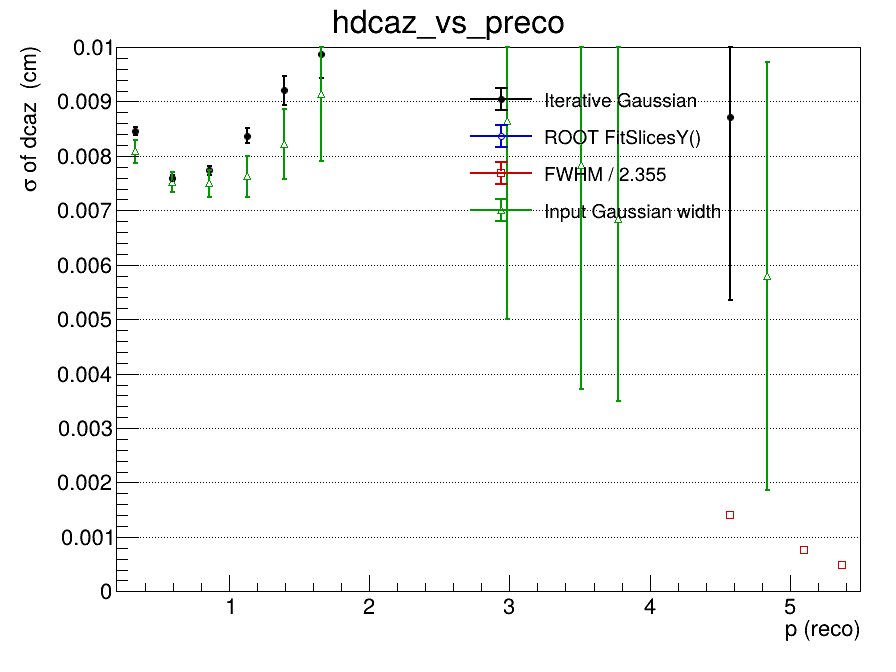

The table this chart was drawn from, first rows:
x_low, x_high, x_center, entries, iterative_mean, iterative_mean_error, iterative_sigma, iterative_sigma_error, iterative_chi2_ndf, iterative_iterations, iterative_fit_status, fitslicesy_sigma, fitslicesy_sigma_error, fwhm, fwhm_sigma, input_gaussian_width, input_gaussian_width_error
0.2, 0.465, 0.3325, 1498915, -0.0002377, 2.10554188337e-05, 0.00846, 6.76733099413e-05, 1.085, 2, 0, 0, 0, nan, nan, 0.008082, 0.0002057
0.465, 0.73, 0.5975, 1179398, -0.000176, 1.90731727996e-05, 0.007589, 5.53259214128e-05, 1.163, 2, 0, 0, 0, nan, nan, 0.007525, 0.0001866
0.73, 0.995, 0.8625, 629039, -0.0001111, 2.69529877127e-05, 0.007733, 8.00381247301e-05, 1.09, 2, 0, 0, 0, nan, nan, 0.007496, 0.000254
0.995, 1.26, 1.128, 321404, -0.0002536, 4.46139618584e-05, 0.008374, 0.0001417, 1.056, 2, 0, 0, 0, nan, nan, 0.007623, 0.0003723
1.26, 1.525, 1.393, 168407, -0.0001093, 7.32022078281e-05, 0.009202, 0.0002589, 1.063, 2, 0, 0, 0, nan, nan, 0.008219, 0.0006488
1.525, 1.79, 1.658, 90223, -0.0003222, 0.0001178, 0.009876, 0.0004363, 1.198, 2, 0, 0, 0, nan, nan, 0.009136, 0.001221
1.79, 2.055, 1.923, 50396, -0.0001687, 0.000171, 0.01041, 0.0006817, 0.7991, 2, 0, 0, 0, nan, nan, 0.01208, 0.003617
2.055, 2.32, 2.188, 29263, -0.0004398, 0.0003219, 0.01221, 0.001448, 0.748, 2, 0, 0, 0, nan, nan, 0.01105, 0.00365
2.32, 2.585, 2.453, 17368, -0.0004673, 0.0004774, 0.01304, 0.002262, 1.443, 2, 0, 0, 0, nan, nan, 0.01326, 0.01054
2.585, 2.85, 2.718, 10585, -0.0002445, 0.002819, 0.02884, 0.02717, 0.8225, 2, 0, 0, 0, nan, nan, 0.01735, 0.01379
2.85, 3.115, 2.983, 6832, -0.0004102, 0.0007001, 0.01251, 0.003279, 1.099, 2, 0, 0, 0, nan, nan, 0.00864, 0.003628
3.115, 3.38, 3.248, 4357, -0.001486, 0.004478, 0.02894, 0.02423, 1.113, 2, 0, 0, 0, nan, nan, 0.01742, 0.01463
3.38, 3.645, 3.513, 2805, -0.0001694, 0.001145, 0.01307, 0.005621, 1.192, 2, 0, 0, 0, nan, nan, 0.007841, 0.004117
3.645, 3.91, 3.778, 2013, -3.42164516812e-05, 0.00652, 0.02872, 0.02855, 1.335, 2, 0, 0, 0, nan, nan, 0.006836, 0.003343
3.91, 4.175, 4.043, 1316, 0.000126, 0.002106, 0.0147, 0.01065, 0.7911, 2, 0, 0, 0, nan, nan, 0.01752, 0.01752
4.175, 4.44, 4.308, 960, -0.003313, 0.004007, 0.01188, 0.006757, 0.9898, 2, 0, 0, 0, nan, nan, 0.01718, 0.01654
4.44, 4.705, 4.573, 670, -0.0004872, 0.001168, 0.008706, 0.003358, 0.8245, 2, 0, 0, 0, 0.0033, 0.001401, 0.01746, 0.01621
4.705, 4.97, 4.838, 514, 0.004063, 0.00804, 0.01254, 0.01098, 1.047, 2, 0, 0, 0, nan, nan, 0.005798, 0.003931
4.97, 5.235, 5.103, 343, 0.001554, 0.01598, 0.02848, 0.02668, 0.7268, 2, 0, 0, 0, 0.001792, 0.0007609, 0.01763, 0.01689
5.235, 5.5, 5.368, 279, 0.01579, 0.02034, 0.02852, 0.0271, 1.556, 2, 0, 0, 0, 0.00115, 0.0004884, 0.01708, 0.01474
